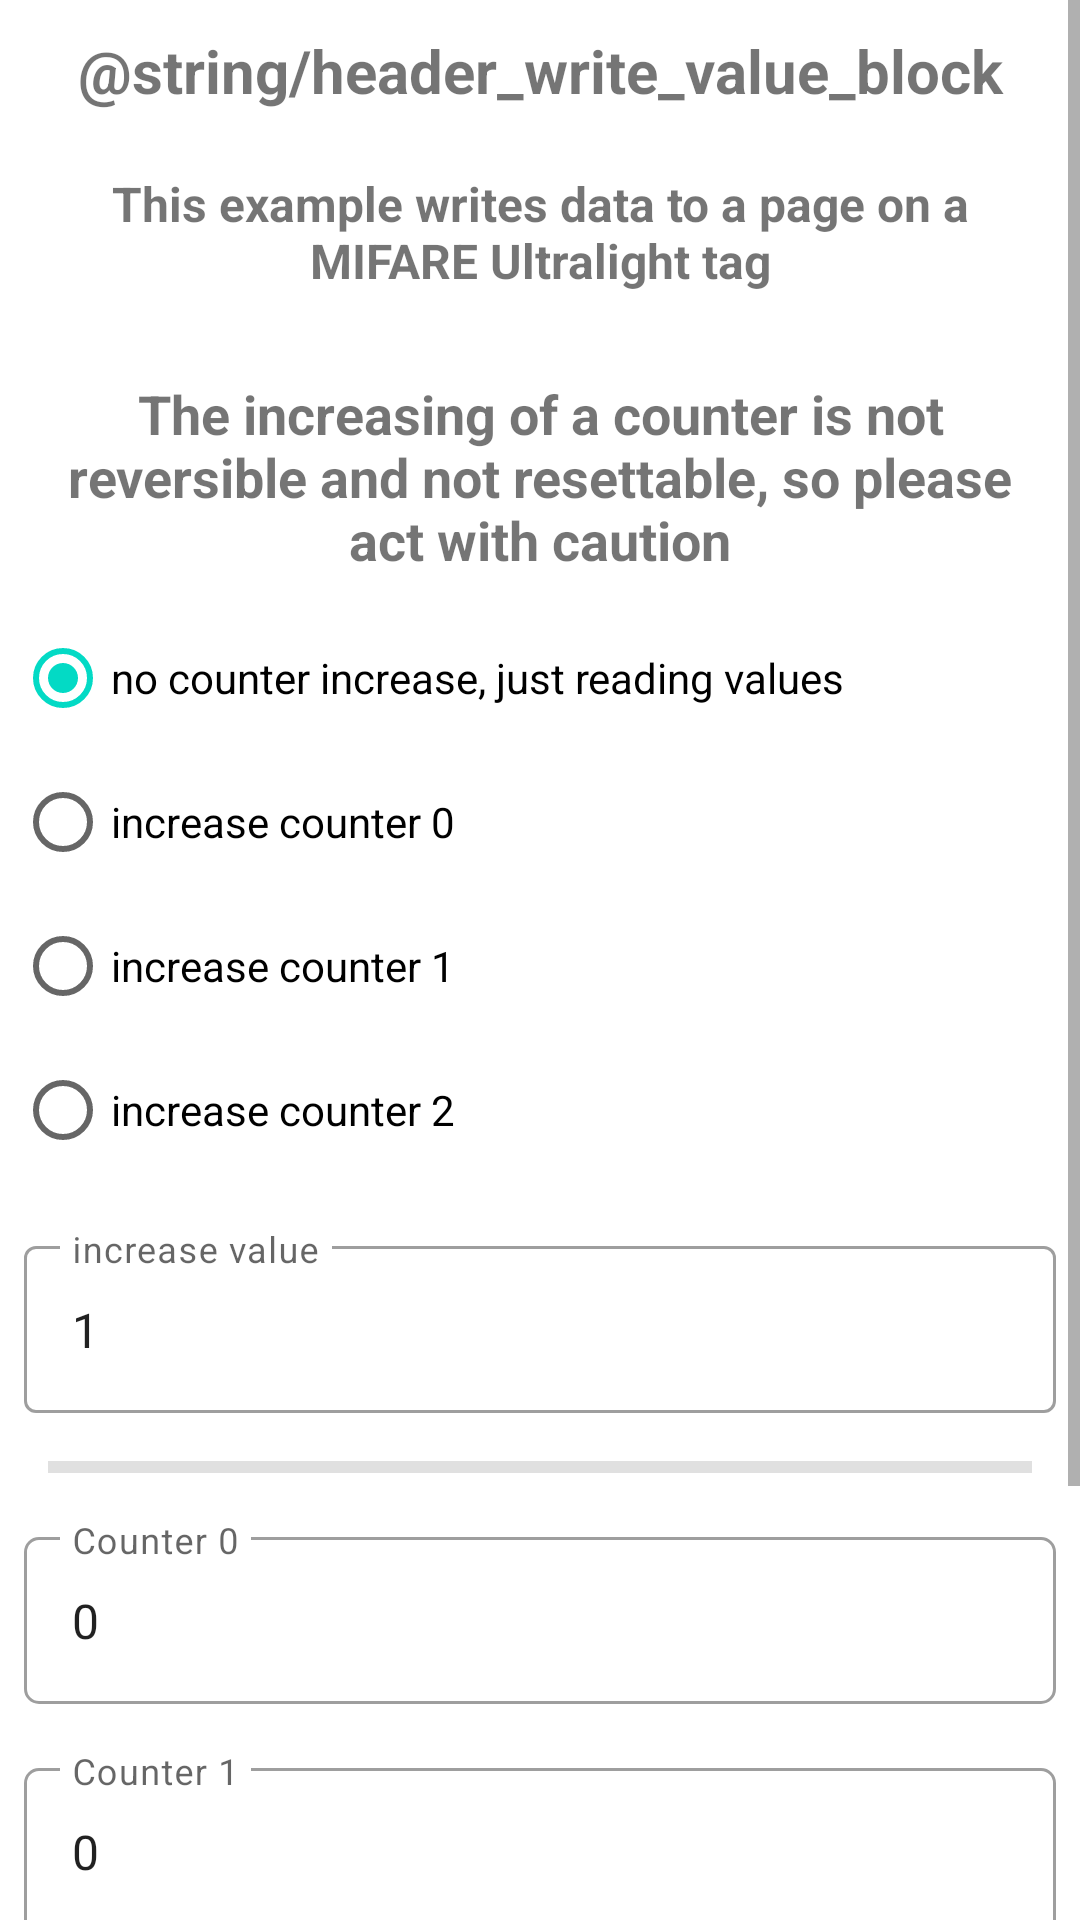

This screen was rendered from an Android layout file. Write that file and the resources it references.
<!-- AndroidManifest.xml: application theme Theme.NfcMifareClassicExample -->
<!-- res/layout/fragment_write_counter.xml -->
<?xml version="1.0" encoding="utf-8"?>
<ScrollView xmlns:android="http://schemas.android.com/apk/res/android"
    xmlns:app="http://schemas.android.com/apk/res-auto"
    xmlns:tools="http://schemas.android.com/tools"
    android:layout_width="match_parent"
    android:layout_height="match_parent"
    tools:context=".WriteCounterFragment">

    <LinearLayout
        android:layout_width="match_parent"
        android:layout_height="wrap_content"
        android:orientation="vertical">

        <TextView
            android:id="@+id/tvTitle"
            android:layout_width="match_parent"
            android:layout_height="wrap_content"
            android:padding="10dp"
            android:text="@string/header_write_value_block"
            android:textAlignment="center"
            android:textSize="20sp"
            android:textStyle="bold" />

        <TextView
            android:id="@+id/tvInformation"
            android:layout_width="match_parent"
            android:layout_height="wrap_content"
            android:padding="10dp"
            android:text="@string/description_write"
            android:textAlignment="center"
            android:textSize="16sp"
            android:textStyle="bold" />

        <TextView
            android:id="@+id/Information2"
            android:layout_width="match_parent"
            android:layout_height="wrap_content"
            android:layout_marginStart="8dp"
            android:layout_marginTop="8dp"
            android:layout_marginEnd="8dp"
            android:background="@drawable/share_rounded_corner_light_orange_with_border_error"
            android:padding="10dp"
            android:text="@string/write_counter_warning"
            android:textAlignment="center"
            android:textSize="18sp"
            android:textStyle="bold"
            android:visibility="visible" />

        <LinearLayout
            android:id="@+id/loading_layout"
            android:layout_width="wrap_content"
            android:layout_height="wrap_content"
            android:layout_gravity="center"
            android:orientation="vertical"
            android:visibility="gone">

            <ProgressBar
                android:layout_width="wrap_content"
                android:layout_height="wrap_content"
                android:layout_gravity="center_horizontal" />

            <TextView
                android:layout_width="wrap_content"
                android:layout_height="wrap_content"
                android:text="read data - do not move the card" />

        </LinearLayout>

        <RadioGroup
            android:id="@+id/rbCounter"
            android:layout_width="wrap_content"
            android:layout_height="wrap_content">

            <RadioButton
                android:id="@+id/rbCounterNoIncrease"
                android:layout_width="wrap_content"
                android:layout_height="wrap_content"
                android:layout_marginLeft="5dp"
                android:checked="true"
                android:text="no counter increase, just reading values" />

            <RadioButton
                android:id="@+id/rbIncreaseCounter0"
                android:layout_width="wrap_content"
                android:layout_height="wrap_content"
                android:layout_marginLeft="5dp"
                android:text="increase counter 0" />

            <RadioButton
                android:id="@+id/rbIncreraseCounter1"
                android:layout_width="wrap_content"
                android:layout_height="wrap_content"
                android:layout_marginLeft="5dp"
                android:text="increase counter 1" />

            <RadioButton
                android:id="@+id/rbIncreaseCounter2"
                android:layout_width="wrap_content"
                android:layout_height="wrap_content"
                android:layout_marginLeft="5dp"
                android:text="increase counter 2" />
        </RadioGroup>

        <com.google.android.material.textfield.TextInputLayout
            style="@style/Widget.MaterialComponents.TextInputLayout.OutlinedBox"
            android:layout_width="match_parent"
            android:layout_height="wrap_content"
            android:layout_marginStart="8dp"
            android:layout_marginTop="16dp"
            android:layout_marginEnd="8dp"
            android:hint="increase value">

            <com.google.android.material.textfield.TextInputEditText
                android:id="@+id/etCounterIncreaseValue"
                android:layout_width="match_parent"
                android:layout_height="wrap_content"
                android:ellipsize="end"
                android:focusable="false"
                android:text="1"
                tools:ignore="KeyboardInaccessibleWidget" />
        </com.google.android.material.textfield.TextInputLayout>

        <com.google.android.material.divider.MaterialDivider
            android:layout_width="match_parent"
            android:layout_height="wrap_content"
            android:layout_marginTop="16dp"
            android:layout_marginBottom="0dp"
            app:dividerInsetEnd="16dp"
            app:dividerInsetStart="16dp"
            app:dividerThickness="4dp" />

        <com.google.android.material.textfield.TextInputLayout
            android:id="@+id/etCounter0Layout"
            style="@style/Widget.MaterialComponents.TextInputLayout.OutlinedBox"
            android:layout_width="match_parent"
            android:layout_height="wrap_content"
            android:layout_marginStart="8dp"
            android:layout_marginTop="16dp"
            android:layout_marginEnd="8dp"
            android:hint="Counter 0"
            app:boxCornerRadiusBottomEnd="5dp"
            app:boxCornerRadiusBottomStart="5dp"
            app:boxCornerRadiusTopEnd="5dp"
            app:boxCornerRadiusTopStart="5dp"
            app:layout_constraintEnd_toEndOf="parent"
            app:layout_constraintStart_toStartOf="parent"
            app:layout_constraintTop_toTopOf="parent">

            <com.google.android.material.textfield.TextInputEditText
                android:id="@+id/etCounter0"
                android:layout_width="match_parent"
                android:layout_height="wrap_content"
                android:ellipsize="end"
                android:focusable="false"
                android:text="0"
                tools:ignore="KeyboardInaccessibleWidget" />
        </com.google.android.material.textfield.TextInputLayout>

        <com.google.android.material.textfield.TextInputLayout
            android:id="@+id/etCounter1Layout"
            style="@style/Widget.MaterialComponents.TextInputLayout.OutlinedBox"
            android:layout_width="match_parent"
            android:layout_height="wrap_content"
            android:layout_marginStart="8dp"
            android:layout_marginTop="16dp"
            android:layout_marginEnd="8dp"
            android:hint="Counter 1"
            app:boxCornerRadiusBottomEnd="5dp"
            app:boxCornerRadiusBottomStart="5dp"
            app:boxCornerRadiusTopEnd="5dp"
            app:boxCornerRadiusTopStart="5dp"
            app:layout_constraintEnd_toEndOf="parent"
            app:layout_constraintStart_toStartOf="parent"
            app:layout_constraintTop_toTopOf="parent">

            <com.google.android.material.textfield.TextInputEditText
                android:id="@+id/etCounter1"
                android:layout_width="match_parent"
                android:layout_height="wrap_content"
                android:ellipsize="end"
                android:focusable="false"
                android:text="0"
                tools:ignore="KeyboardInaccessibleWidget" />
        </com.google.android.material.textfield.TextInputLayout>

        <com.google.android.material.textfield.TextInputLayout
            android:id="@+id/etCounter2Layout"
            style="@style/Widget.MaterialComponents.TextInputLayout.OutlinedBox"
            android:layout_width="match_parent"
            android:layout_height="wrap_content"
            android:layout_marginStart="8dp"
            android:layout_marginTop="16dp"
            android:layout_marginEnd="8dp"
            android:hint="Counter 2"
            app:boxCornerRadiusBottomEnd="5dp"
            app:boxCornerRadiusBottomStart="5dp"
            app:boxCornerRadiusTopEnd="5dp"
            app:boxCornerRadiusTopStart="5dp"
            app:layout_constraintEnd_toEndOf="parent"
            app:layout_constraintStart_toStartOf="parent"
            app:layout_constraintTop_toTopOf="parent">

            <com.google.android.material.textfield.TextInputEditText
                android:id="@+id/etCounter2"
                android:layout_width="match_parent"
                android:layout_height="wrap_content"
                android:ellipsize="end"
                android:focusable="false"
                android:text="0"
                tools:ignore="KeyboardInaccessibleWidget" />
        </com.google.android.material.textfield.TextInputLayout>

        <com.google.android.material.textfield.TextInputLayout
            style="@style/Widget.MaterialComponents.TextInputLayout.OutlinedBox"
            android:layout_width="match_parent"
            android:layout_height="wrap_content"
            android:layout_marginStart="8dp"
            android:layout_marginTop="16dp"
            android:layout_marginEnd="8dp"
            android:hint="Result"
            app:boxCornerRadiusBottomEnd="5dp"
            app:boxCornerRadiusBottomStart="5dp"
            app:boxCornerRadiusTopEnd="5dp"
            app:boxCornerRadiusTopStart="5dp"
            app:layout_constraintEnd_toEndOf="parent"
            app:layout_constraintStart_toStartOf="parent"
            app:layout_constraintTop_toTopOf="parent">

            <com.google.android.material.textfield.TextInputEditText
                android:id="@+id/etMainResult"
                android:layout_width="match_parent"
                android:layout_height="wrap_content"
                android:ellipsize="end"
                android:focusable="false"
                android:text="no NFC tag detected"
                tools:ignore="KeyboardInaccessibleWidget" />
        </com.google.android.material.textfield.TextInputLayout>

        <com.google.android.material.divider.MaterialDivider
            android:layout_width="match_parent"
            android:layout_height="wrap_content"
            android:layout_marginTop="8dp"
            android:layout_marginBottom="16dp"
            app:dividerInsetEnd="16dp"
            app:dividerInsetStart="16dp"
            app:dividerThickness="4dp" />

    </LinearLayout>
</ScrollView>
<!-- resources referenced by this layout -->
<resources>
  <string name="description_write">This example writes data to a page on a MIFARE Ultralight tag</string>
  <string name="write_counter_warning">The increasing of a counter is not reversible and not resettable, so please act with caution</string>
  <style name="Theme.NfcMifareClassicExample" parent="Theme.MaterialComponents.DayNight.DarkActionBar">
          
          <item name="colorPrimary">@color/colorPrimary</item>
          <item name="colorPrimaryDark">@color/colorPrimaryDark</item>
          <item name="colorPrimaryVariant">@color/colorStatusBar</item>
          
          <item name="colorSecondary">@color/teal_200</item>
          <item name="colorSecondaryVariant">@color/teal_700</item>
          <item name="colorOnSecondary">@color/black</item>
          
          <item name="android:statusBarColor">?attr/colorPrimaryVariant</item>
          
      </style>
  <color name="colorPrimary">#2196F3</color>
  <color name="colorPrimaryDark">#3F51B5</color>
  <color name="colorStatusBar">#1E88E5</color>
  <color name="teal_200">#FF03DAC5</color>
  <color name="teal_700">#FF018786</color>
  <color name="black">#FF000000</color>
</resources>
